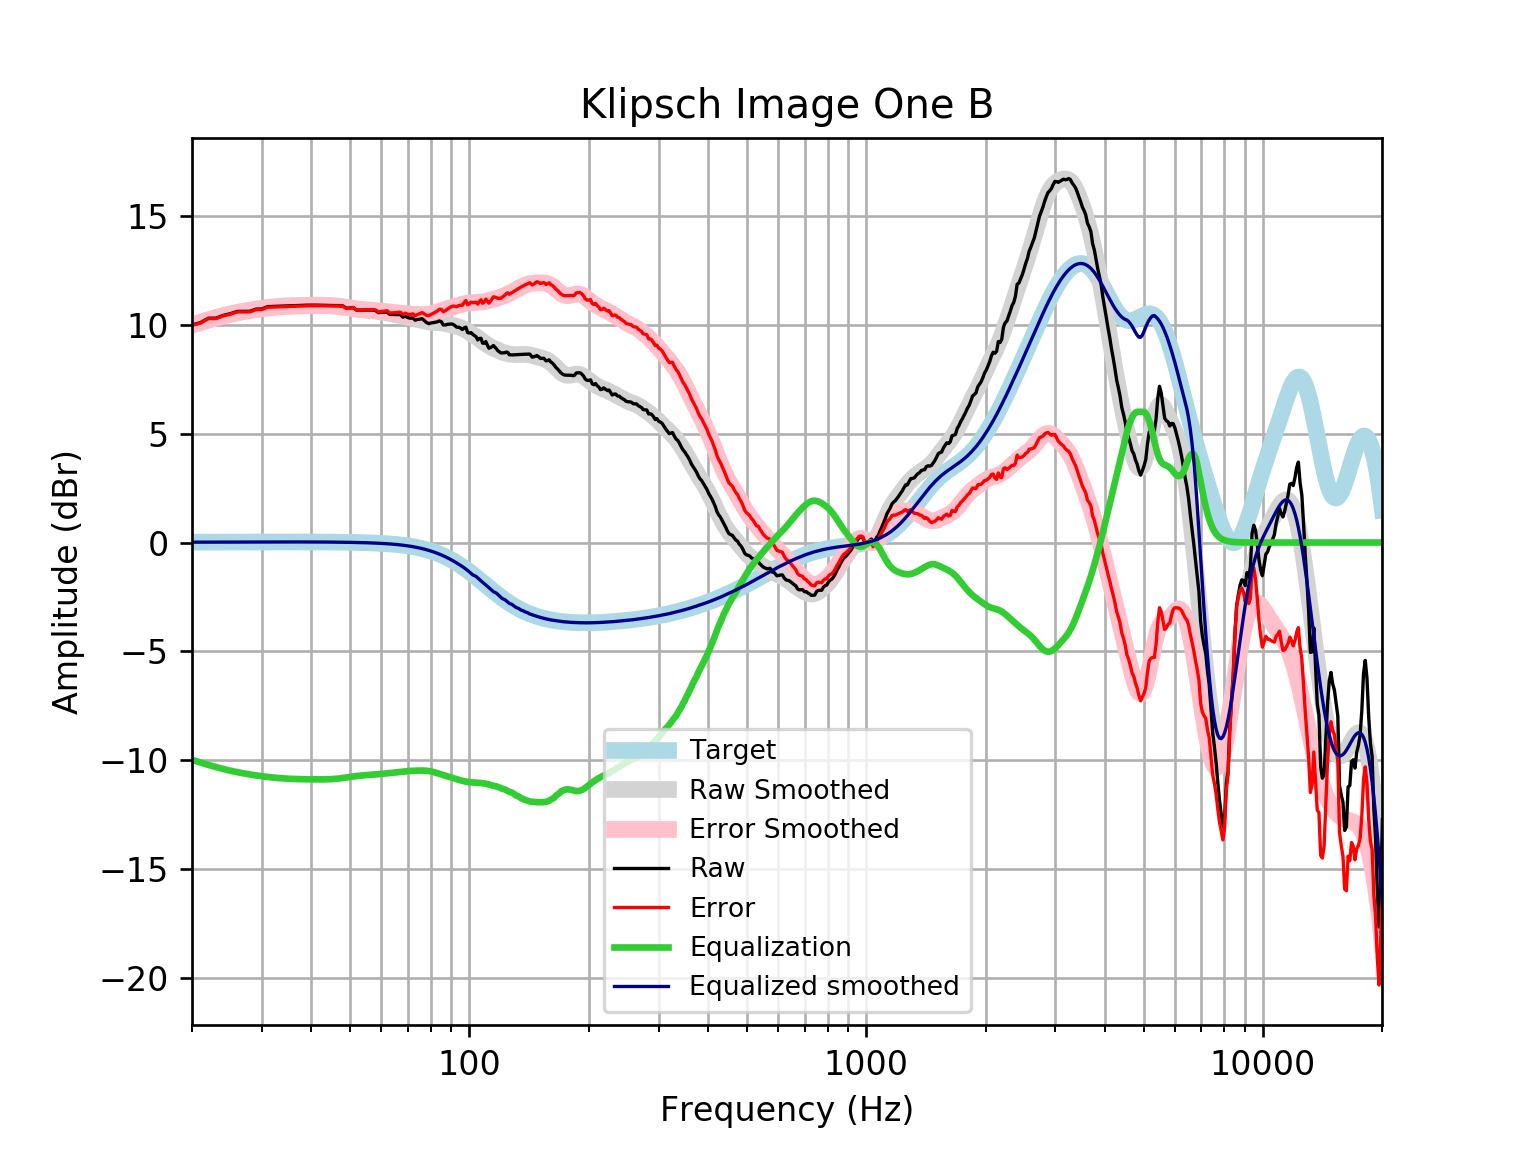

The file beside this chart, header and first rows:
frequency, raw, error, smoothed, error_smoothed, equalization, equalized_raw, equalized_smoothed, target
20, 9.986, 9.969, 9.993, 9.977, -9.977, 0.009192, 0.01646, 0.01648
21, 10.09, 10.07, 10.12, 10.1, -10.1, -0.007721, 0.01765, 0.01765
22, 10.3, 10.28, 10.23, 10.21, -10.21, 0.0865, 0.01877, 0.01876
23, 10.3, 10.28, 10.33, 10.31, -10.31, -0.009857, 0.01984, 0.01983
24, 10.43, 10.41, 10.42, 10.4, -10.4, 0.0312, 0.02085, 0.02084
25, 10.51, 10.48, 10.5, 10.47, -10.47, 0.03148, 0.02181, 0.02179
26, 10.61, 10.59, 10.56, 10.54, -10.54, 0.0676, 0.02271, 0.02269
27, 10.61, 10.59, 10.62, 10.6, -10.6, 0.01184, 0.02355, 0.02353
28, 10.61, 10.59, 10.67, 10.65, -10.65, -0.03434, 0.02433, 0.02431
29, 10.71, 10.69, 10.72, 10.69, -10.69, 0.0245, 0.02504, 0.02502
30, 10.72, 10.69, 10.75, 10.73, -10.73, -0.008302, 0.02567, 0.02566
31, 10.83, 10.8, 10.79, 10.76, -10.76, 0.06644, 0.02623, 0.02622
32, 10.83, 10.81, 10.81, 10.79, -10.79, 0.04696, 0.02668, 0.02668
33, 10.84, 10.82, 10.84, 10.81, -10.81, 0.03317, 0.02704, 0.02704
34, 10.85, 10.83, 10.86, 10.83, -10.83, 0.0245, 0.02728, 0.02728
35, 10.86, 10.84, 10.87, 10.84, -10.84, 0.0204, 0.0274, 0.0274
36, 10.87, 10.84, 10.88, 10.85, -10.85, 0.02009, 0.02739, 0.02739
37, 10.88, 10.85, 10.89, 10.86, -10.86, 0.02225, 0.02723, 0.02723
38, 10.89, 10.86, 10.89, 10.86, -10.86, 0.02513, 0.02691, 0.02692
39, 10.89, 10.87, 10.89, 10.87, -10.87, 0.02696, 0.02643, 0.02644
40, 10.9, 10.87, 10.9, 10.87, -10.87, 0.02652, 0.02578, 0.02579
41, 10.9, 10.87, 10.9, 10.87, -10.87, 0.02371, 0.02495, 0.02496
42, 10.89, 10.87, 10.9, 10.87, -10.87, 0.01961, 0.02393, 0.02393
43, 10.89, 10.87, 10.89, 10.87, -10.87, 0.01616, 0.02272, 0.02272
44, 10.88, 10.86, 10.89, 10.87, -10.87, 0.0155, 0.0213, 0.0213
45, 10.88, 10.86, 10.88, 10.86, -10.86, 0.01933, 0.01968, 0.01967
46, 10.88, 10.86, 10.87, 10.85, -10.85, 0.02848, 0.01785, 0.01783
47, 10.87, 10.86, 10.85, 10.83, -10.83, 0.04282, 0.01579, 0.01577
48, 10.86, 10.85, 10.82, 10.81, -10.81, 0.05217, 0.0135, 0.01347
49, 10.75, 10.74, 10.8, 10.79, -10.79, -0.03274, 0.01097, 0.01094
50, 10.77, 10.76, 10.77, 10.76, -10.76, 0.005248, 0.008186, 0.008144
51, 10.79, 10.78, 10.74, 10.74, -10.74, 0.04715, 0.005126, 0.00508
52, 10.67, 10.66, 10.72, 10.72, -10.72, -0.0517, 0.001774, 0.001724
53, 10.67, 10.67, 10.7, 10.7, -10.7, -0.03333, -0.001894, -0.001946
54, 10.67, 10.68, 10.68, 10.69, -10.69, -0.01809, -0.005905, -0.005958
55, 10.67, 10.68, 10.67, 10.68, -10.68, -0.005768, -0.01029, -0.01034
56, 10.67, 10.69, 10.65, 10.67, -10.67, 0.004569, -0.01508, -0.01514
57, 10.67, 10.69, 10.64, 10.66, -10.66, 0.0143, -0.02033, -0.02038
58, 10.65, 10.68, 10.62, 10.65, -10.65, 0.002554, -0.02607, -0.02611
59, 10.55, 10.59, 10.6, 10.63, -10.63, -0.08164, -0.03234, -0.03238
60, 10.57, 10.61, 10.58, 10.62, -10.62, -0.04991, -0.03921, -0.03925
61, 10.57, 10.62, 10.56, 10.61, -10.61, -0.03512, -0.04672, -0.04675
62, 10.59, 10.64, 10.54, 10.59, -10.59, -0.008213, -0.05494, -0.05496
63, 10.47, 10.53, 10.51, 10.58, -10.58, -0.1085, -0.06392, -0.06393
64, 10.47, 10.54, 10.49, 10.56, -10.56, -0.09673, -0.07372, -0.07373
65, 10.47, 10.55, 10.47, 10.55, -10.55, -0.08576, -0.0844, -0.08441
66, 10.46, 10.56, 10.44, 10.54, -10.54, -0.07441, -0.09604, -0.09603
67, 10.46, 10.57, 10.42, 10.52, -10.52, -0.06151, -0.1087, -0.1087
68, 10.34, 10.47, 10.39, 10.51, -10.51, -0.167, -0.1224, -0.1224
69, 10.39, 10.53, 10.36, 10.5, -10.5, -0.1104, -0.1372, -0.1372
70, 10.32, 10.48, 10.34, 10.49, -10.49, -0.1696, -0.1533, -0.1533
71, 10.3, 10.47, 10.31, 10.48, -10.48, -0.1888, -0.1706, -0.1706
72, 10.31, 10.5, 10.29, 10.48, -10.48, -0.1676, -0.1892, -0.1892
73, 10.2, 10.41, 10.26, 10.47, -10.47, -0.2684, -0.2092, -0.2092
74, 10.24, 10.47, 10.24, 10.47, -10.47, -0.2313, -0.2306, -0.2305
75, 10.25, 10.5, 10.21, 10.47, -10.47, -0.2178, -0.2535, -0.2534
76, 10.28, 10.55, 10.19, 10.47, -10.47, -0.1898, -0.2778, -0.2778
77, 10.19, 10.49, 10.17, 10.47, -10.47, -0.2827, -0.3037, -0.3037
78, 10.1, 10.43, 10.14, 10.48, -10.48, -0.3762, -0.3312, -0.3312
79, 10.05, 10.41, 10.13, 10.49, -10.49, -0.4381, -0.3604, -0.3603
... 553 more rows
